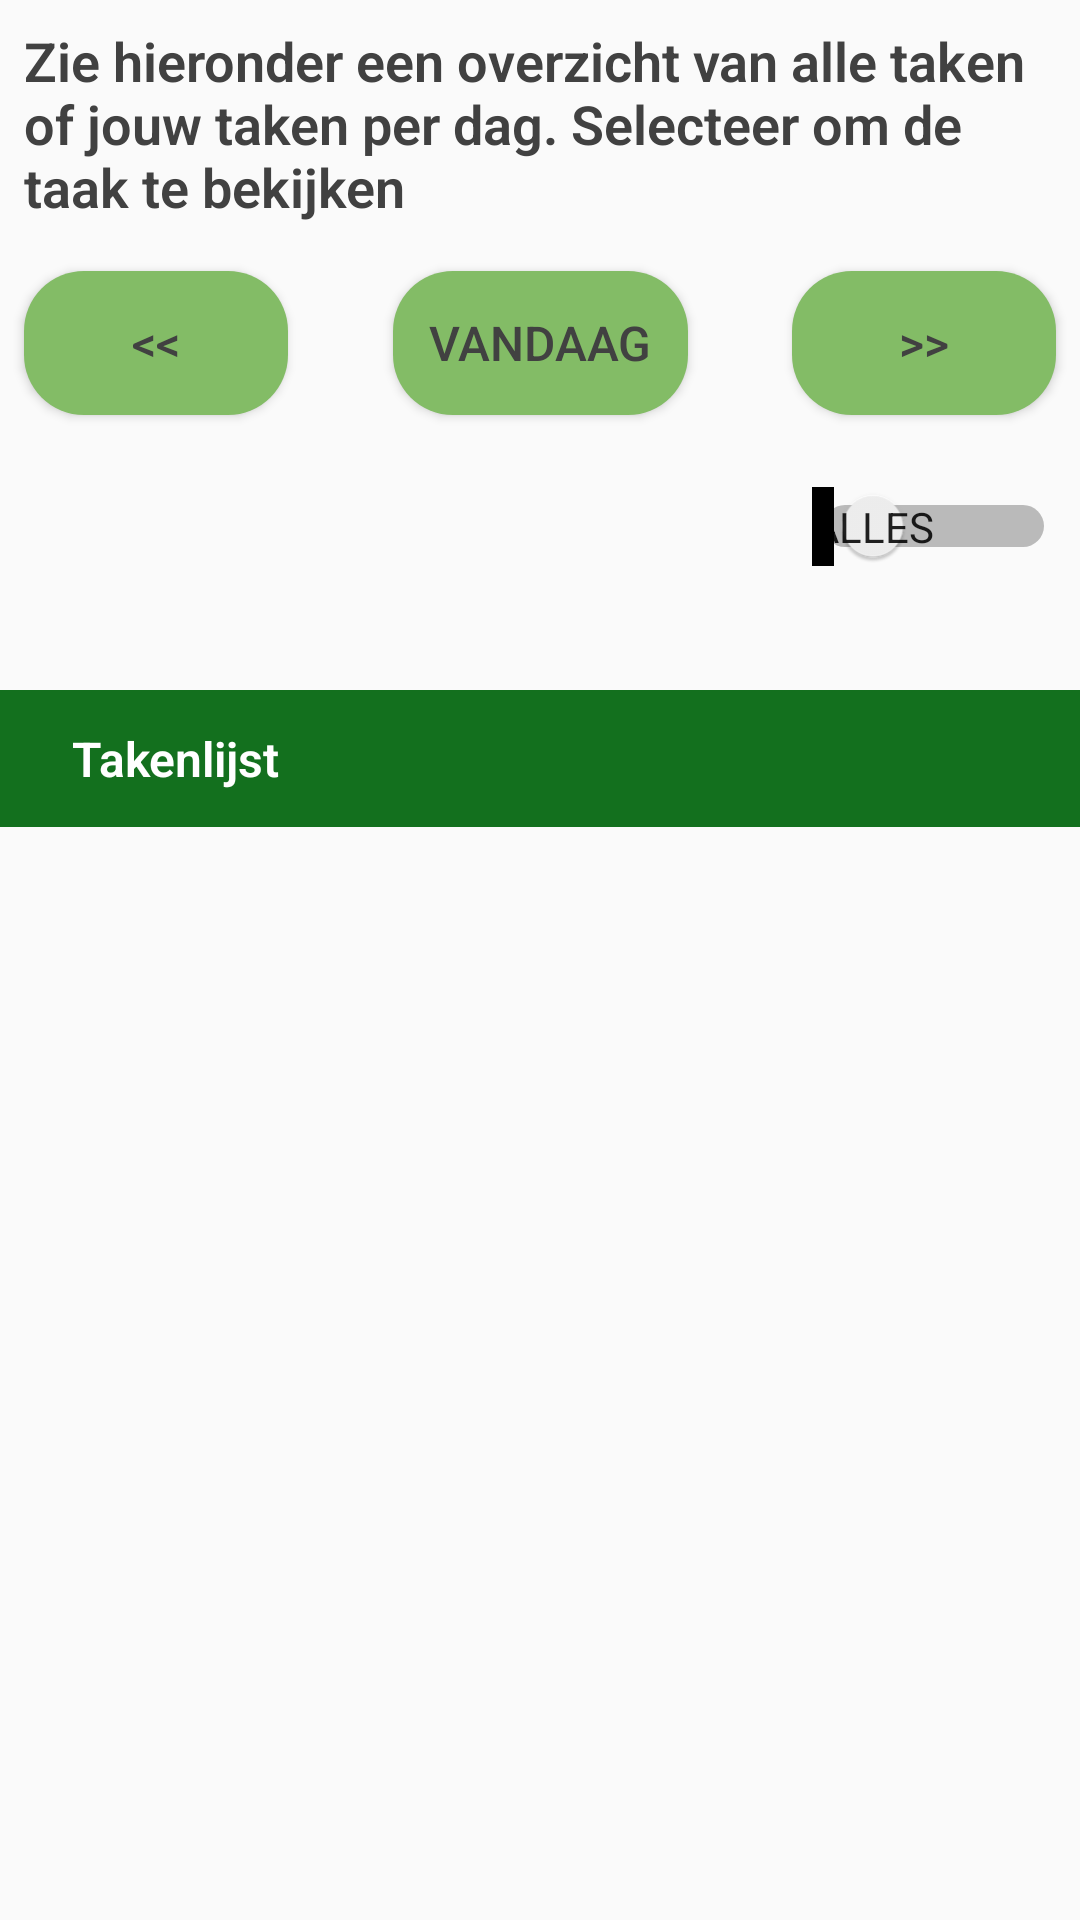

Layout XML and referenced resources for this Android screen:
<!-- AndroidManifest.xml: application theme AppTheme -->
<!-- res/layout/activity_all_tasks.xml -->
<?xml version="1.0" encoding="utf-8"?>
<android.support.constraint.ConstraintLayout xmlns:android="http://schemas.android.com/apk/res/android"
    xmlns:app="http://schemas.android.com/apk/res-auto"
    xmlns:tools="http://schemas.android.com/tools"
    android:layout_width="match_parent"
    android:layout_height="match_parent"
    tools:context=".AllTasks">

    <TextView
        android:id="@+id/textView_alltask_intro"
        android:layout_width="0dp"
        android:layout_height="wrap_content"
        android:layout_marginStart="8dp"
        android:layout_marginTop="8dp"
        android:layout_marginEnd="8dp"
        android:text="Zie hieronder een overzicht van alle taken of jouw taken per dag. Selecteer om de taak te bekijken"
        android:textColor="@color/text"
        android:textSize="18sp"
        android:textStyle="bold"
        app:layout_constraintEnd_toEndOf="parent"
        app:layout_constraintStart_toStartOf="parent"
        app:layout_constraintTop_toTopOf="parent" />

    <Switch
        android:id="@+id/switch_alltasks"
        android:layout_width="wrap_content"
        android:layout_height="wrap_content"
        android:layout_marginEnd="8dp"
        android:showText="true"
        android:textOff="ALLES"
        android:textOn="INDIV"
        app:layout_constraintBaseline_toBaselineOf="@+id/textView_selected_date"
        app:layout_constraintEnd_toEndOf="parent" />

    <Button
        android:id="@+id/button_day_back"
        android:layout_width="wrap_content"
        android:layout_height="wrap_content"
        android:layout_marginStart="8dp"
        android:layout_marginTop="16dp"
        android:background="@drawable/button_style"
        android:text="&lt;&lt;"
        app:layout_constraintStart_toStartOf="parent"
        app:layout_constraintTop_toBottomOf="@+id/textView_alltask_intro" />

    <Button
        android:id="@+id/button_day_forward"
        android:layout_width="wrap_content"
        android:layout_height="wrap_content"
        android:layout_marginTop="16dp"
        android:layout_marginEnd="8dp"
        android:background="@drawable/button_style"
        android:text="&gt;&gt;"
        app:layout_constraintEnd_toEndOf="parent"
        app:layout_constraintTop_toBottomOf="@+id/textView_alltask_intro" />

    <Button
        android:id="@+id/button_today"
        android:layout_width="wrap_content"
        android:layout_height="wrap_content"
        android:layout_marginStart="8dp"
        android:layout_marginTop="16dp"
        android:layout_marginEnd="8dp"
        android:background="@drawable/button_style"
        android:text="Vandaag"
        app:layout_constraintEnd_toStartOf="@+id/button_day_forward"
        app:layout_constraintStart_toEndOf="@+id/button_day_back"
        app:layout_constraintTop_toBottomOf="@+id/textView_alltask_intro" />

    <TextView
        android:id="@+id/textView"
        android:layout_width="0dp"
        android:layout_height="wrap_content"
        android:layout_marginTop="8dp"
        android:background="@drawable/title_style2"
        android:text="Takenlijst"
        android:textColor="@color/white"
        android:textStyle="bold"
        app:layout_constraintEnd_toEndOf="parent"
        app:layout_constraintStart_toStartOf="parent"
        app:layout_constraintTop_toTopOf="@+id/guideline11" />

    <android.support.v7.widget.RecyclerView
        android:id="@+id/recyclerview_tasks"
        android:layout_width="0dp"
        android:layout_height="0dp"
        app:layout_constraintBottom_toBottomOf="parent"
        app:layout_constraintEnd_toEndOf="parent"
        app:layout_constraintStart_toStartOf="parent"
        app:layout_constraintTop_toBottomOf="@+id/textView" />

    <android.support.constraint.Guideline
        android:id="@+id/guideline11"
        android:layout_width="wrap_content"
        android:layout_height="wrap_content"
        android:orientation="horizontal"
        app:layout_constraintGuide_begin="222dp" />

    <TextView
        android:id="@+id/textView_selected_date"
        android:layout_width="wrap_content"
        android:layout_height="wrap_content"
        android:layout_marginStart="8dp"
        android:layout_marginTop="24dp"
        android:text=""
        android:textColor="@color/text"
        android:textSize="18sp"
        android:textStyle="bold"
        app:layout_constraintStart_toStartOf="parent"
        app:layout_constraintTop_toBottomOf="@+id/button_day_back" />

</android.support.constraint.ConstraintLayout>
<!-- resources referenced by this layout -->
<resources>
  <color name="text">#414141</color>
  <color name="white">#ffffff</color>
  <!-- drawable button_style (drawable) -->
  <?xml version="1.0" encoding="utf-8"?>
  <shape xmlns:android="http://schemas.android.com/apk/res/android">
  
      <solid android:color="@color/button" />
      <padding android:left="12dp"
       android:right="12dp"
       android:top="12dp"
       android:bottom="12dp"/>
      <corners android:radius="20dp"/>
  
  
  </shape>
  <!-- drawable title_style2 (drawable) -->
  <?xml version="1.0" encoding="utf-8"?>
  <shape xmlns:android="http://schemas.android.com/apk/res/android">
  
       <solid android:color = "@color/colorPrimary"></solid>
      <padding android:left="24dp"
       android:right="24dp"
       android:bottom="12dp"
       android:top="12dp"/>
  
  
  
  </shape>
  <style name="AppTheme" parent="Theme.AppCompat.Light.DarkActionBar">
          
          <item name="colorPrimary">@color/colorPrimary</item>
          <item name="colorPrimaryDark">@color/colorPrimaryDark</item>
          <item name="colorAccent">@color/colorAccent</item>
          <item name="android:textViewStyle">@style/RobotoTextViewStyle</item>
          <item name="android:textSize">16sp</item>
          <item name="android:textColor">@color/text</item>
  
      </style>
  <color name="button">#83bc66</color>
  <color name="colorPrimary">#13701e</color>
  <color name="colorPrimaryDark">#949292</color>
  <color name="colorAccent">#2d8942</color>
  <style name="RobotoTextViewStyle" parent="android:Widget.TextView">
          <item name="android:fontFamily">sans-serif-light</item>
      </style>
</resources>
